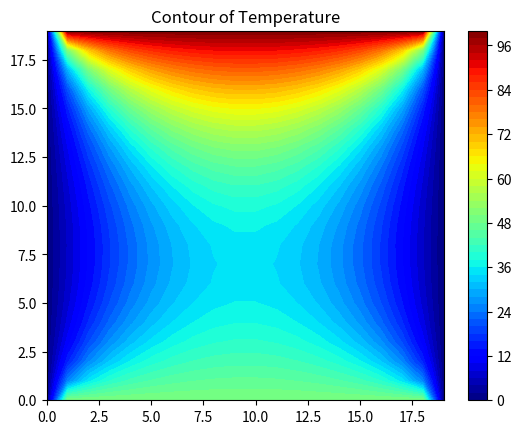

Source code (Python):
import numpy as np
import matplotlib.pyplot as plt

# Set maximum iteration
maxIter = 500

# Set Dimension and delta
lenX = lenY = 20 #we set it rectangular
delta = 1

# Boundary condition
Ttop = 100
Tbottom = 50
Tleft = 0
Tright = 0

# Initial guess of interior grid
Tguess = 30

# Set colour interpolation and colour map.
# You can try set it to 10, or 100 to see the difference
# You can also try: colourMap = plt.cm.coolwarm
colorinterpolation = 50
colourMap = plt.cm.jet

# Set meshgrid
X, Y = np.meshgrid(np.arange(0, lenX), np.arange(0, lenY))


# Set array size and set the interior value with Tguess
T = np.empty((lenX, lenY))
T.fill(Tguess)

# Set Boundary condition
T[(lenY-1):, :] = Ttop
T[:1, :] = Tbottom
T[:, (lenX-1):] = Tright
T[:, :1] = Tleft

# Iteration (We assume that the iteration is convergence in maxIter = 500)
print("Please wait for a moment")
for iteration in range(0, maxIter):
    for i in range(1, lenX-1, delta):
        for j in range(1, lenY-1, delta):
            T[i, j] = 0.25 * (T[i+1][j] + T[i-1][j] + T[i][j+1] + T[i][j-1])

print("Iteration finished")

# Configure the contour
plt.title("Contour of Temperature")
plt.contourf(X, Y, T, colorinterpolation, cmap=colourMap)

# Set Colorbar
plt.colorbar()

# Show the result in the plot window
plt.show()

print("")

